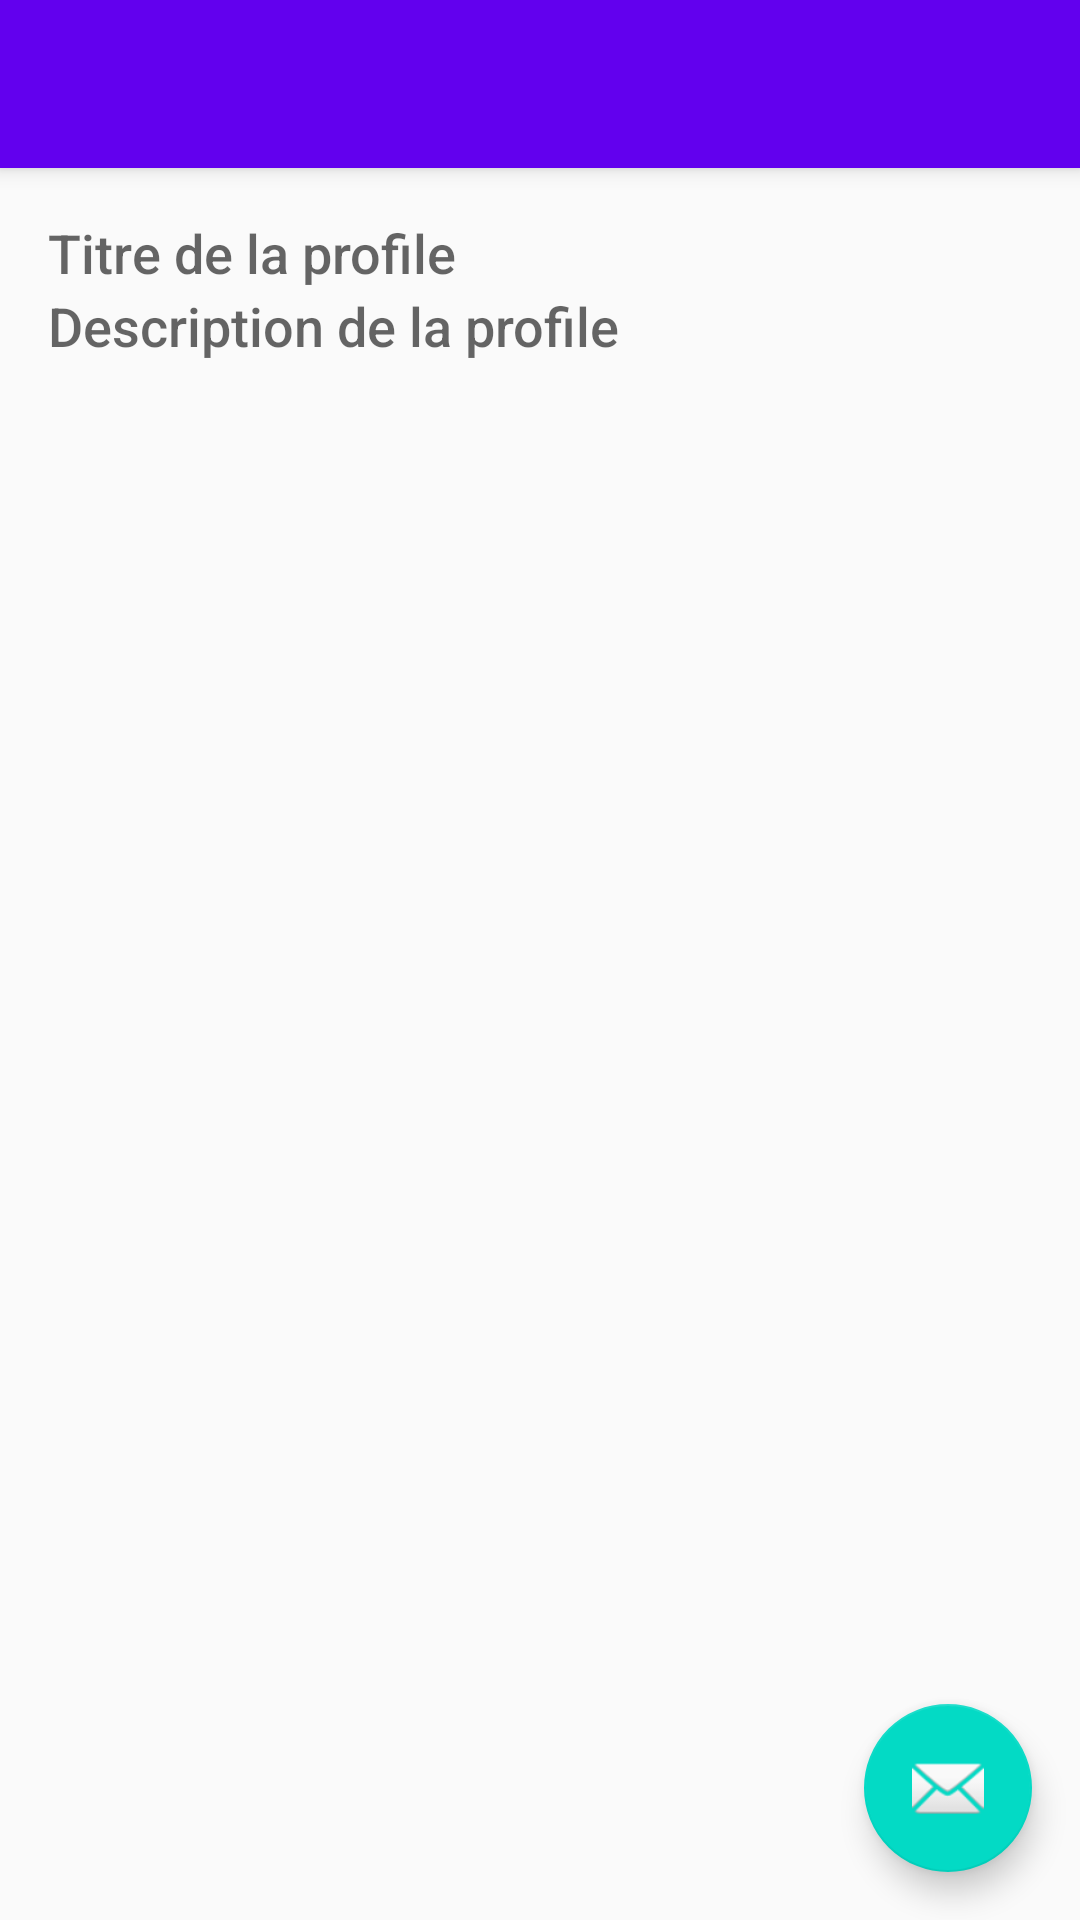

Produce the Android XML layout that renders to this screen, including the resource entries it uses.
<!-- AndroidManifest.xml: application theme AppTheme -->
<!-- res/layout/activity_adapter_liste.xml -->
<?xml version="1.0" encoding="utf-8"?>
<android.support.design.widget.CoordinatorLayout xmlns:android="http://schemas.android.com/apk/res/android"
    xmlns:app="http://schemas.android.com/apk/res-auto"
    xmlns:tools="http://schemas.android.com/tools"
    android:layout_width="match_parent"
    android:layout_height="match_parent"
    tools:context=".Adapter.AdapterListe">

    <android.support.design.widget.AppBarLayout
        android:layout_width="match_parent"
        android:layout_height="wrap_content"
        android:theme="@style/AppTheme.AppBarOverlay">

        <android.support.v7.widget.Toolbar
            android:id="@+id/toolbar"
            android:layout_width="match_parent"
            android:layout_height="?attr/actionBarSize"
            android:background="?attr/colorPrimary"
            app:popupTheme="@style/AppTheme.PopupOverlay" />

    </android.support.design.widget.AppBarLayout>

    <include layout="@layout/content_adapter_liste" />

    <android.support.design.widget.FloatingActionButton
        android:id="@+id/fab"
        android:layout_width="wrap_content"
        android:layout_height="wrap_content"
        android:layout_gravity="bottom|end"
        android:layout_margin="@dimen/fab_margin"
        app:srcCompat="@android:drawable/ic_dialog_email" />

</android.support.design.widget.CoordinatorLayout>
<!-- res/layout/content_adapter_liste.xml (included above) -->
<?xml version="1.0" encoding="utf-8"?>
<LinearLayout
    xmlns:android="http://schemas.android.com/apk/res/android"
    xmlns:app="http://schemas.android.com/apk/res-auto"
    xmlns:tools="http://schemas.android.com/tools"
    android:layout_width="match_parent"
    android:layout_height="match_parent"
    app:layout_behavior="@string/appbar_scrolling_view_behavior"
    tools:context=".Adapter.AdapterListe"
    tools:showIn="@layout/activity_adapter_liste"
    android:orientation="vertical"
    android:padding="16dp">>

<TextView
    android:id="@+id/note_title"
    android:layout_width="match_parent"
    android:layout_height="wrap_content"
    android:fontFamily="sans-serif-medium"
    android:textAppearance="?android:textAppearanceMedium"
    android:textColor="@color/colorPrimary"
    android:hint="Titre de la profile"/>

    <TextView
        android:id="@+id/note_description"
        android:layout_width="match_parent"
        android:layout_height="wrap_content"
        android:fontFamily="sans-serif-medium"
        android:textAppearance="?android:textAppearanceMedium"
        android:textColor="@color/colorPrimary"
        android:hint="Description de la profile"/>

</LinearLayout>
<!-- resources referenced by this layout -->
<resources>
  <dimen name="fab_margin">16dp</dimen>
  <style name="AppTheme.AppBarOverlay" parent="ThemeOverlay.AppCompat.Dark.ActionBar" />
  <style name="AppTheme.PopupOverlay" parent="ThemeOverlay.AppCompat.Light" />
  <style name="AppTheme" parent="Theme.AppCompat.Light.NoActionBar">
          
          <item name="colorPrimary">@color/colorPrimary</item>
          <item name="colorPrimaryDark">@color/colorPrimaryDark</item>
          <item name="colorAccent">@color/colorAccent</item>
      </style>
  <!-- not gathered from this repository: default colours our renderer supplied (Android Studio template values) -->
  <color name="colorPrimary">#FF6200EE</color>
  <color name="colorPrimaryDark">#FF3700B3</color>
  <color name="colorAccent">#FF03DAC5</color>
</resources>
